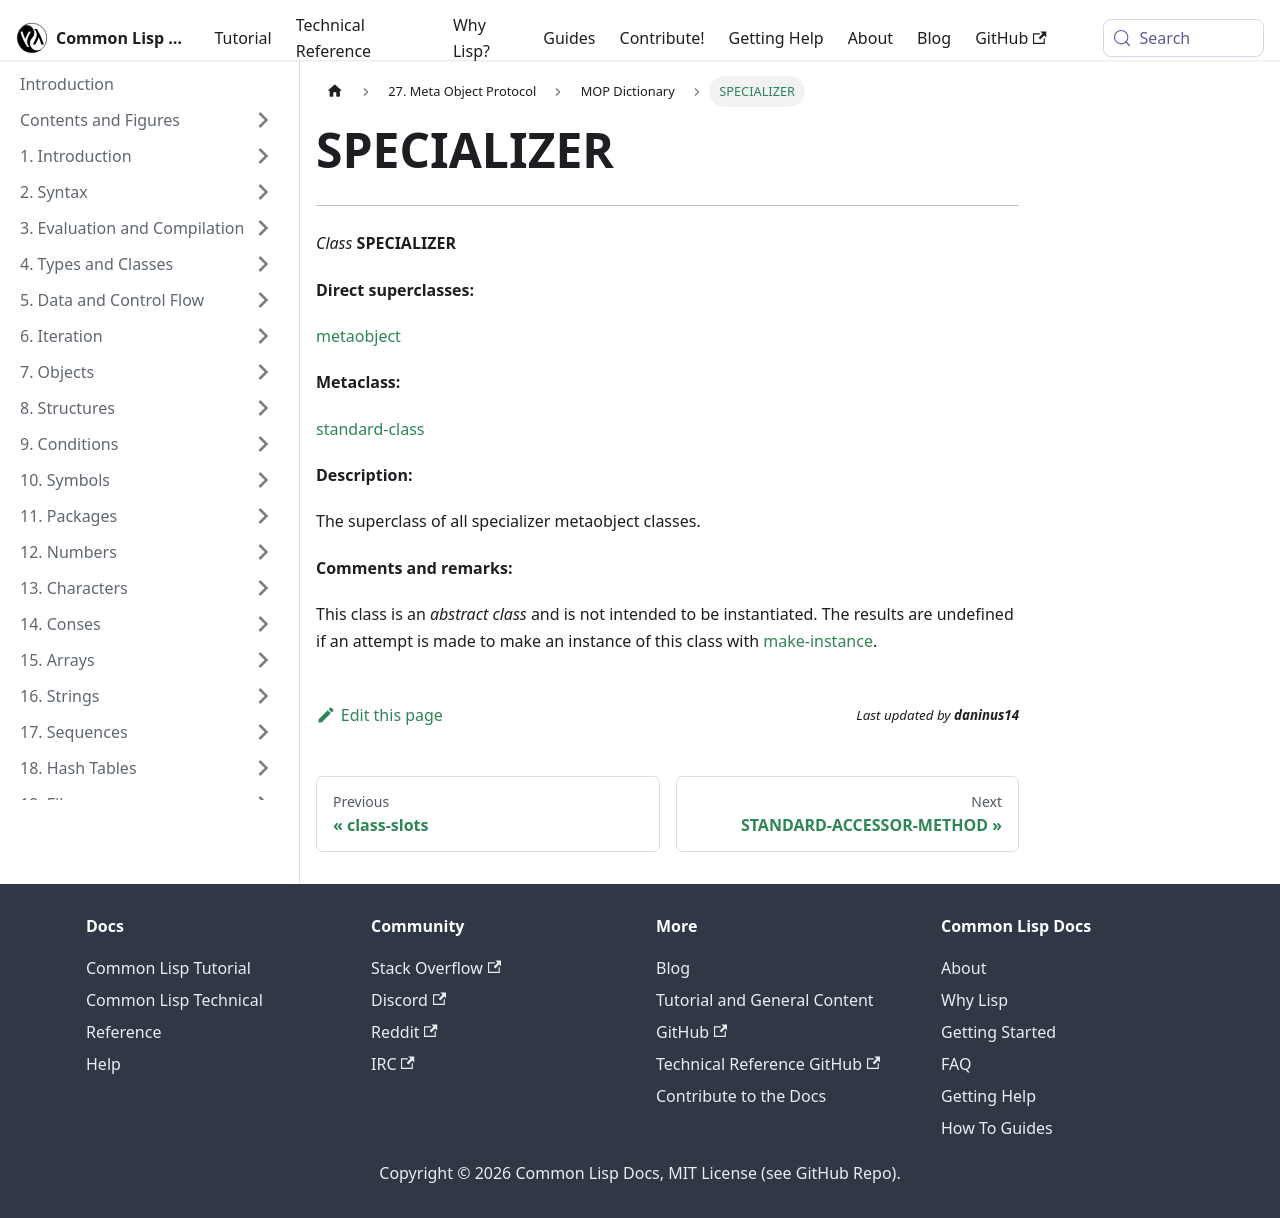

repository: lisp-docs/cl-language-reference · page: meta-object-protocol/dictionary/class-specializer.html · generator: docusaurus

SPECIALIZER
===========

------------------------------------------------------------------------

*Class* **SPECIALIZER**

**Direct superclasses:**

[metaobject](/meta-object-protocol/dictionary/class-metaobject)

**Metaclass:**

[standard-class](/meta-object-protocol/dictionary/class-standard-class)

**Description:**

The superclass of all specializer metaobject classes.

**Comments and remarks:**

This class is an *abstract class* and is not intended to be instantiated. The results are undefined if an attempt is made to make an instance of this class with [make-instance](/meta-object-protocol/dictionary/make-instance).
